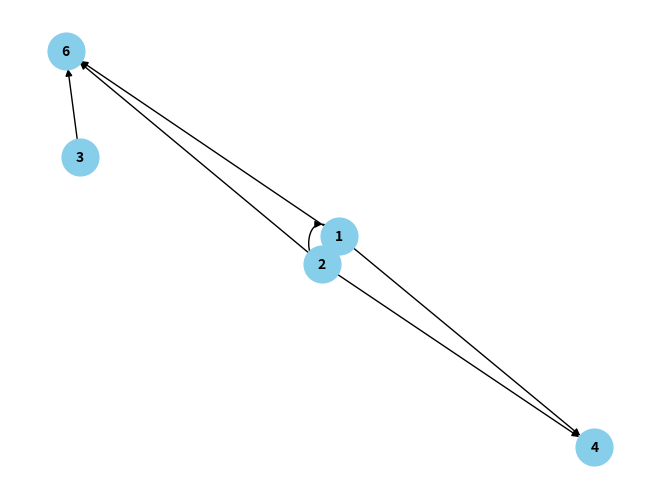

Source code (Python):
# Number 1
import numpy as np

matrix_a = np.array([[1, 2, 3], [4, 5, 6], [7, 8, 9]])
print("Matrix A:\n", matrix_a)

matrix_b = np.array([[1, 1], [2, 2]])
matrix_c = np.array([[3, 3], [4, 4]])
result_add = matrix_b + matrix_c
print("\nMatrix Addition (B + C):\n", result_add)

transpose_a = np.transpose(matrix_a)
print("\nTranspose of Matrix A:\n", transpose_a)

# Number 2
A = {1, 2, 3}
B = {2, 4, 6}

relation = [(a, b) for a in A for b in B if b % a == 0]
print("Relation R:\n", relation)

def is_reflexive(relation, set_a):
    return all((a, a) in relation for a in set_a)

print("Is the relation reflexive?", is_reflexive(relation, A))

# Number 3
def create_relation_table(set_a, set_b, relation):
    table = [
        [1 if (a, b) in relation else 0 for b in set_b]
        for a in set_a
    ]
    return table

table = create_relation_table(A, B, relation)
for row in table:
    print(row)

# Number 4
def create_relation_matrix(set_a, set_b, relation):
    matrix = [
        [1 if (a, b) in relation else 0 for b in set_b]
        for a in set_a
    ]
    return np.array(matrix)

matrix = create_relation_matrix(A, B, relation)
print("Relation Matrix:\n", matrix)

# Number 5
import networkx as nx
import matplotlib.pyplot as plt

G = nx.DiGraph()
G.add_edges_from(relation)

nx.draw(
    G,
    with_labels=True,
    node_size=700,
    node_color="skyblue",
    font_size=10,
    font_weight="bold"
)

plt.show()
